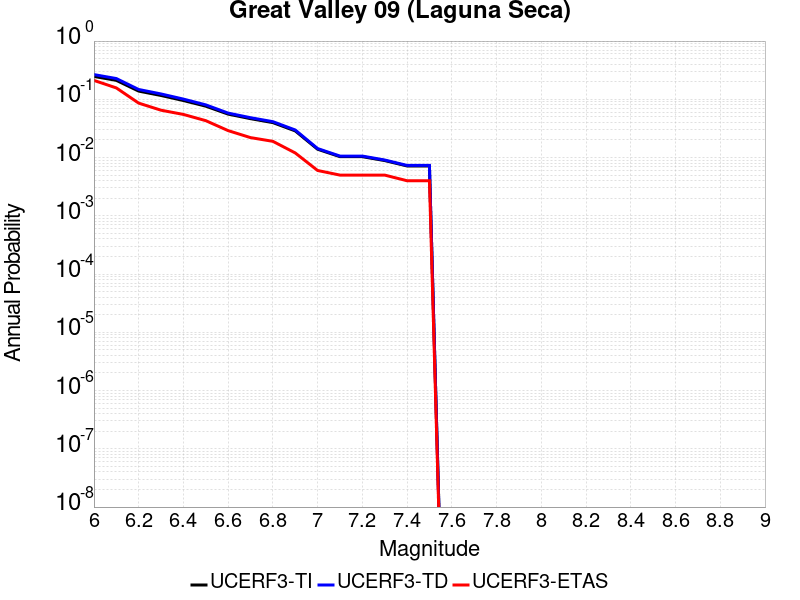

The table this chart was drawn from, first rows:
Magnitude, UCERF3-TI Prob, UCERF3-TD Prob, UCERF3-ETAS Prob
6.0, 0.2469, 0.2657, 0.211
6.1, 0.2117, 0.2273, 0.157
6.2, 0.1383, 0.1474, 0.086
6.3, 0.1163, 0.1236, 0.065
6.4, 0.09529, 0.1009, 0.055
6.5, 0.07626, 0.08029, 0.043
6.6, 0.05571, 0.058, 0.029
6.7, 0.04655, 0.04835, 0.022
6.8, 0.03981, 0.04133, 0.019
6.9, 0.02869, 0.02974, 0.012
7.0, 0.0139, 0.01428, 0.006
7.1, 0.01036, 0.01061, 0.005
7.2, 0.01036, 0.01061, 0.005
7.3, 0.008876, 0.009082, 0.005
7.4, 0.007177, 0.007332, 0.004
7.5, 0.007177, 0.007332, 0.004
